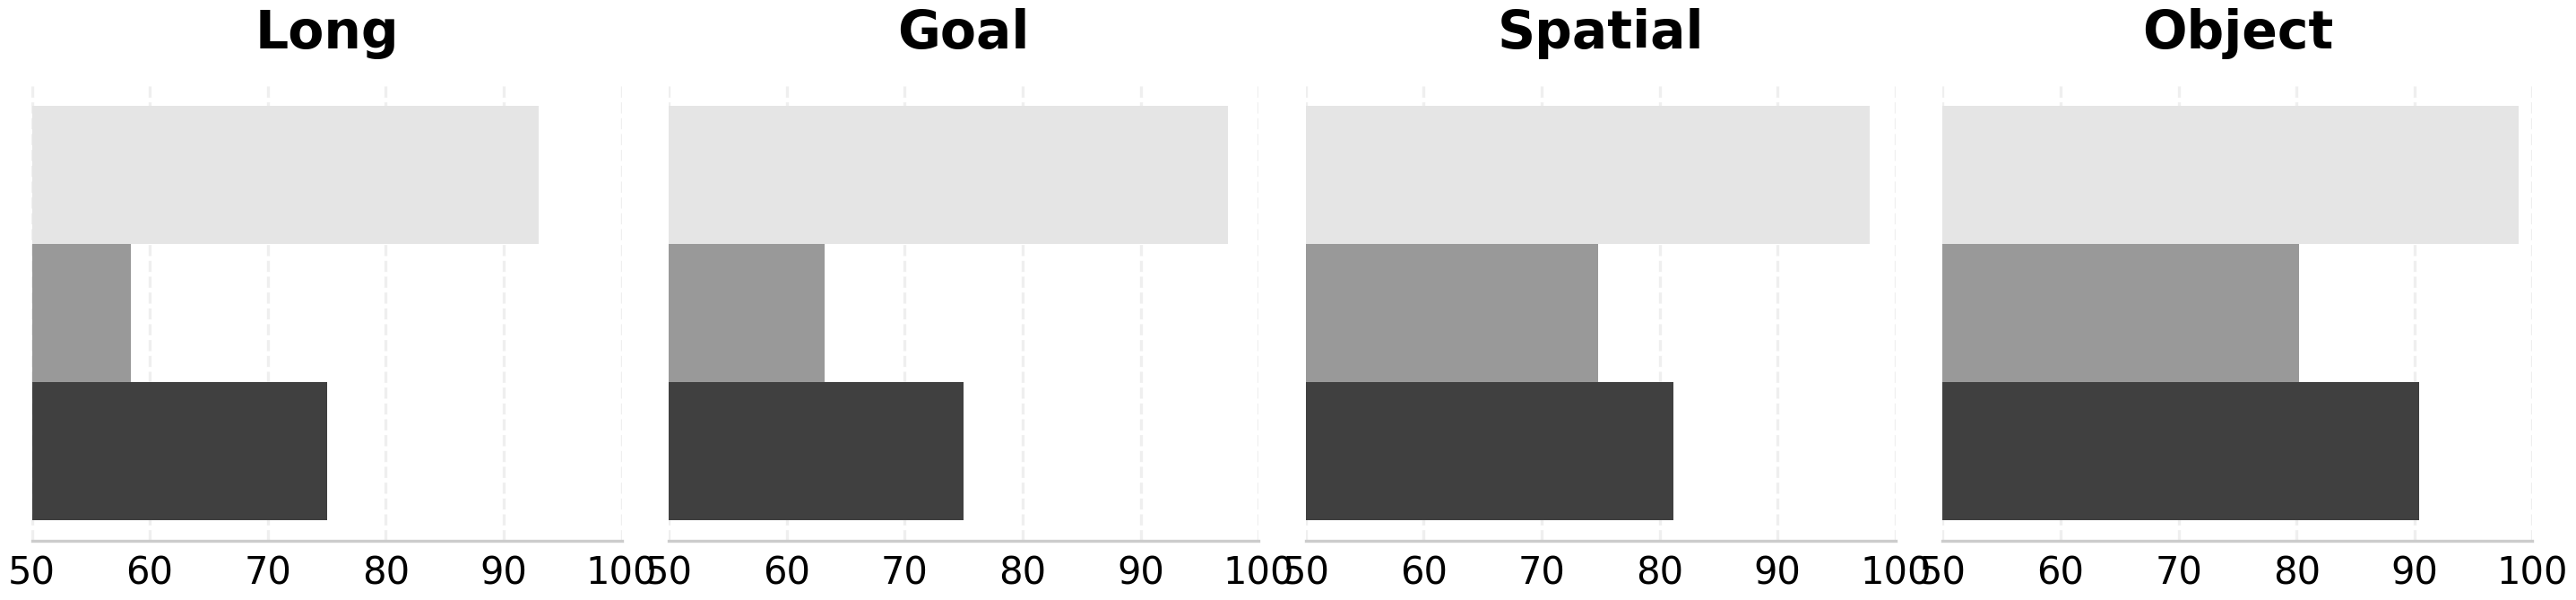

Write Python code to recreate this figure.

import numpy as np
import matplotlib.pyplot as plt

# Font settings
plt.rcParams["font.family"] = "Times New Roman"
plt.rcParams["font.size"] = 11

# Data
data = {
    "Long":    [93.0, 58.4, 75.0],
    "Goal":    [97.4, 63.2, 75.0],
    "Spatial": [97.8, 74.8, 81.2],
    "Object":  [98.8, 80.2, 90.4],
}

colors = ["#E5E5E5", "#999999", "#404040"]

# Plot
fig, axes = plt.subplots(
    1, 4,
    figsize=(12, 2.2),
    sharex=True,
    gridspec_kw={"wspace": 0.08}
)

for ax, (task, values) in zip(axes, data.items()):
    y = np.arange(len(values))

    ax.barh(
        y,
        np.array(values) - 50,
        left=50,
        color=colors,
        height=1.0,
        edgecolor="none"
    )

    ax.set_title(task, fontsize=14, fontweight="bold", pad=10)
    ax.invert_yaxis()

    # Remove method names and Y-axis ticks
    ax.set_yticks([])
    ax.tick_params(axis="y", left=False, labelleft=False)

    # X-axis settings
    ax.set_xlim(50, 100)
    ax.set_xticks([50, 60, 70, 80, 90, 100])
    ax.tick_params(axis="x", length=0, labelsize=10)

    # Styling
    ax.spines[["top", "right", "left"]].set_visible(False)
    ax.spines["bottom"].set_color("#CCCCCC")
    ax.grid(axis="x", linestyle="--", alpha=0.2)
    ax.set_axisbelow(True)

plt.savefig(
    "./utils/figure/plot_figure1.png",
    dpi=300,
    bbox_inches="tight",
    pad_inches=0.03
)
plt.close()
